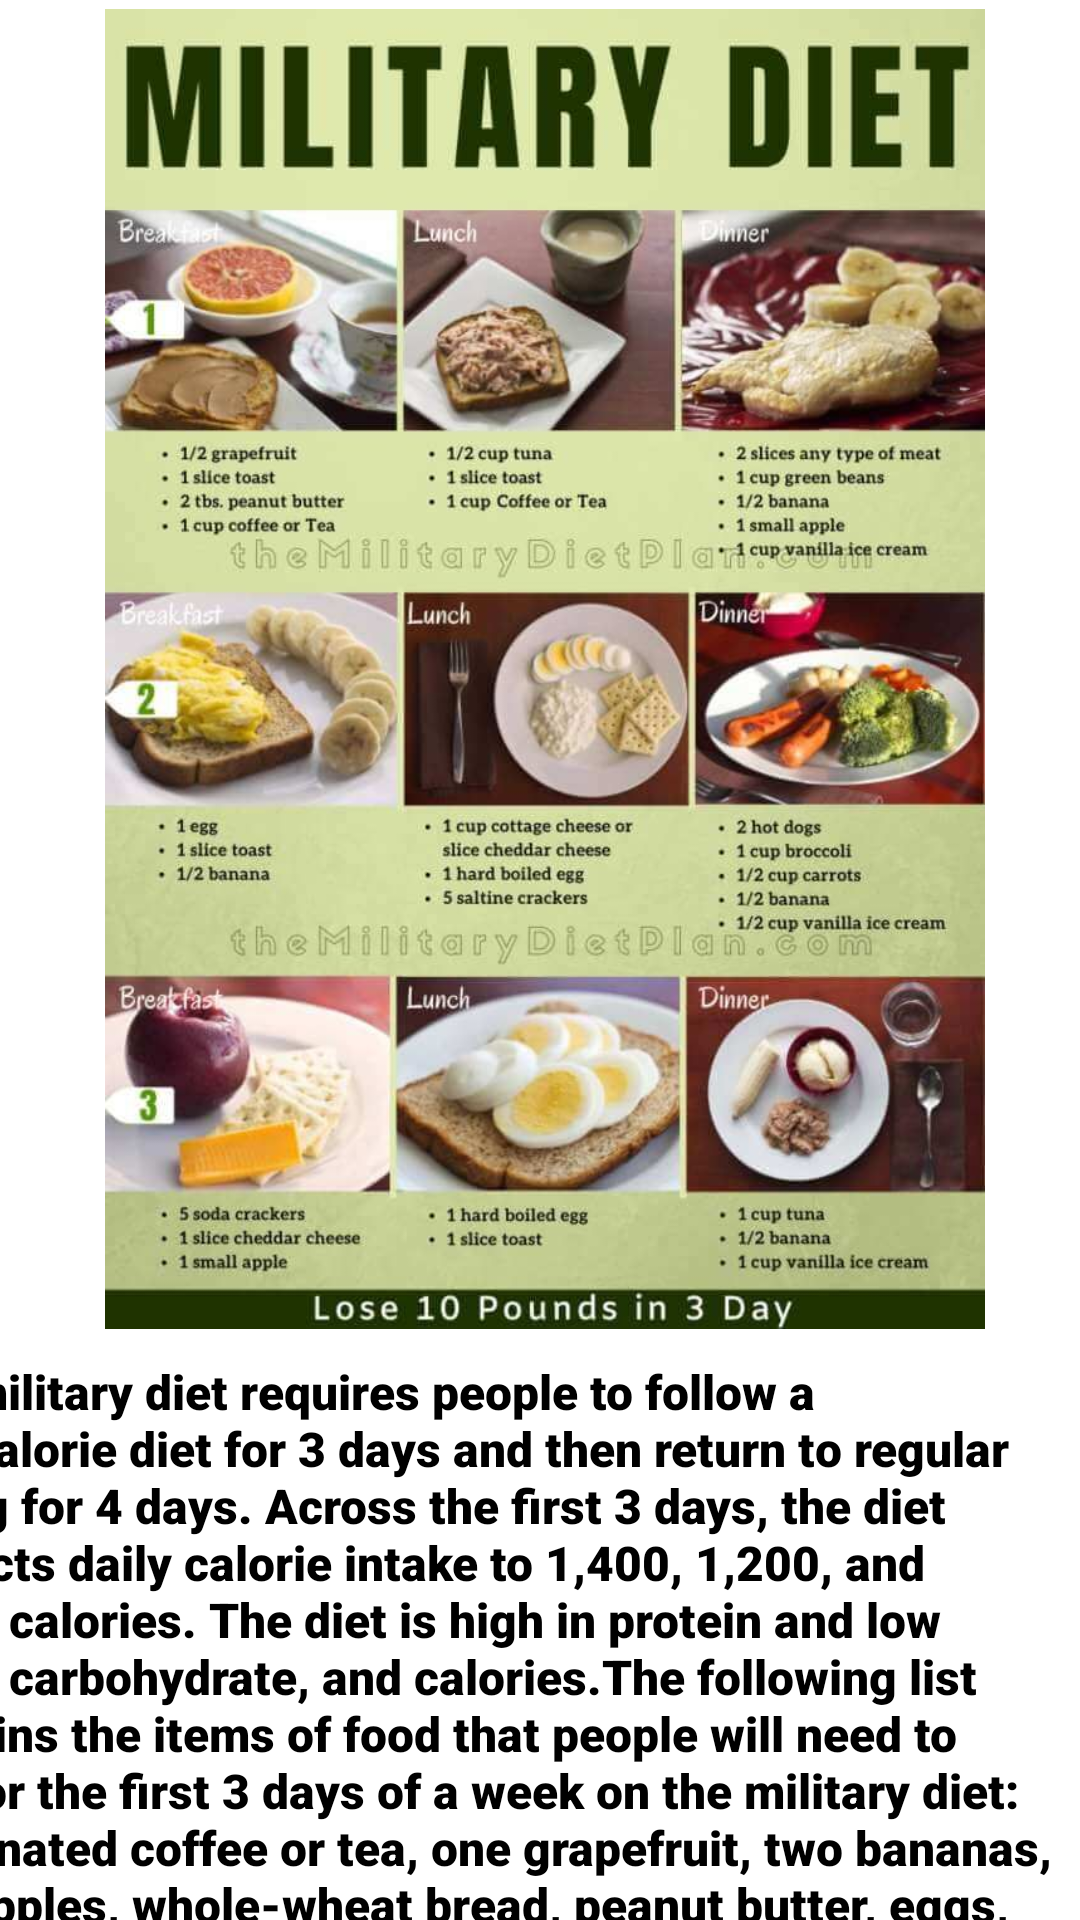

Produce the Android XML layout that renders to this screen, including the resource entries it uses.
<!-- AndroidManifest.xml: application theme Theme.Fit -->
<!-- res/layout/activity_military_page.xml -->
<?xml version="1.0" encoding="utf-8"?>
<androidx.constraintlayout.widget.ConstraintLayout xmlns:android="http://schemas.android.com/apk/res/android"
    xmlns:app="http://schemas.android.com/apk/res-auto"
    xmlns:tools="http://schemas.android.com/tools"
    android:layout_width="match_parent"
    android:layout_height="match_parent"
    tools:context="com.example.fit.Military_Page">

    <ImageView
        android:id="@+id/imageView2"
        android:layout_width="396dp"
        android:layout_height="440dp"
        android:layout_marginTop="50dp"
        android:layout_marginBottom="10dp"
        app:layout_constraintBottom_toTopOf="@+id/tv_military"
        app:layout_constraintEnd_toEndOf="parent"
        app:layout_constraintHorizontal_bias="0.466"
        app:layout_constraintStart_toStartOf="parent"
        app:layout_constraintTop_toTopOf="parent"
        app:layout_constraintVertical_bias="0.0"
        app:srcCompat="@drawable/military" />

    <TextView
        android:id="@+id/tv_military"
        android:layout_width="395dp"
        android:layout_height="218dp"
        android:layout_marginStart="13dp"
        android:layout_marginEnd="8dp"
        android:layout_marginBottom="16dp"
        android:background="@color/white"
        android:fontFamily="sans-serif-black"
        android:text="@string/tv_military"
        android:textColor="@color/black"
        android:textSize="16sp"
        app:layout_constraintBottom_toBottomOf="parent"
        app:layout_constraintEnd_toEndOf="parent"
        app:layout_constraintHorizontal_bias="1.0"
        app:layout_constraintStart_toStartOf="parent"
        app:layout_constraintTop_toBottomOf="@+id/imageView2" />

</androidx.constraintlayout.widget.ConstraintLayout>
<!-- resources referenced by this layout -->
<resources>
  <color name="black">#FF000000</color>
  <color name="white">#FFFFFFFF</color>
  <!-- drawable military: jpg bitmap (drawable-v24, 92349 bytes) -->
  <string name="tv_military">The military diet requires people to follow a low-calorie diet for 3 days and then return to regular eating for 4 days. Across the first 3 days, the diet restricts daily calorie intake to 1,400, 1,200, and 1,100 calories. The diet is high in protein and low in fat, carbohydrate, and calories.The following list contains the items of food that people will need to buy for the first 3 days of a week on the military diet: caffeinated coffee or tea, one grapefruit, two bananas, two apples, whole-wheat bread, peanut butter, eggs, three cans of tuna.</string>
  <style name="Theme.Fit" parent="Theme.MaterialComponents.DayNight.NoActionBar">
          
          <item name="colorPrimary">@color/purple_500</item>
          <item name="colorPrimaryVariant">@color/purple_700</item>
          <item name="colorOnPrimary">@color/white</item>
          
          <item name="colorSecondary">@color/teal_200</item>
          <item name="colorSecondaryVariant">@color/teal_700</item>
          <item name="colorOnSecondary">@color/black</item>
          
          <item name="android:statusBarColor" tools:targetApi="l">?attr/colorPrimaryVariant</item>
          
      </style>
  <color name="purple_500">#FF6200EE</color>
  <color name="purple_700">#FF3700B3</color>
  <color name="teal_200">#FF03DAC5</color>
  <color name="teal_700">#FF018786</color>
</resources>
